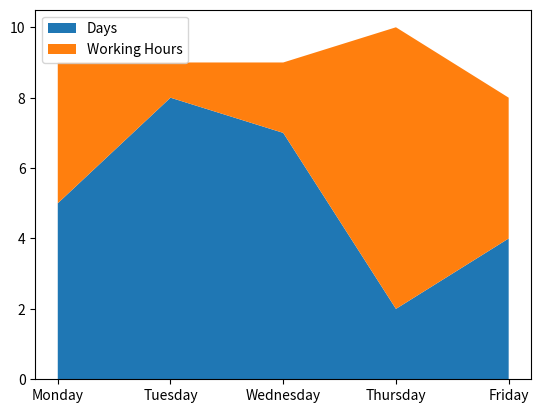

Recreate this plot in Python.
import matplotlib.pyplot as plt
import numpy as np

#   stu_y = np.array([0, 30,33,30,16])
#   
#   stu_x = np.array(["Start", "Autumn 2018", "Spring 2019", "Autumn 2019", "Spring 2020"])
#   
#   plt.plot(stu_x, stu_y, marker = 'o')
#   
#   plt.xlabel("Semester", fontweight = "bold")
#   plt.ylabel("Amount of credits", fontweight = "bold")
#   
#   plt.show()

#gra_x = np.array([0,1,2,3,4,5])
#
#x_indexes = np.arange(len(gra_x))
#width = 0.25
#
#gra_y = np.array([0, 1, 2, 2, 8, 9])
#
#plt.bar(x_indexes, gra_y, width=width)
#
#plt.xlabel("Amount of grades", fontweight = "bold")
#plt.ylabel("Grades (0 to 5)", fontweight = "bold")
#
#plt.show()

#   slices = [21.9, 18.1, 17.9, 11.4, 10.9, 8.7, 4.3, 3.4, 1.8, 1.6]
#   labels = ["SDP", "PS", "KOK", "KESK", "VIHR", "VAS", "RKP", "KD", "LIIK", "muut"]
#   explode = [0.1,0,0,0,0,0,0,0,0,0]
#   colors = ["red", "cyan", "blue", "darkgreen", "lightgreen", "darkred", "yellow", "purple", "violet", "grey"]
#   
#   plt.pie(slices, labels = labels, explode = explode, shadow = True, wedgeprops={'edgecolor': 'black'}, colors=colors)
#   
#   plt.show()

days = ["Monday", "Tuesday", "Wednesday", "Thursday", "Friday"]

clockedStudyHours = [5,8,7,2,4]

clockedPlayHours = [4,1,2,8,4]

labels = ["Days", "Working Hours", "Play Time"]

plt.stackplot(days, clockedStudyHours, clockedPlayHours, labels=labels)
plt.legend(loc = "upper left")
plt.show()